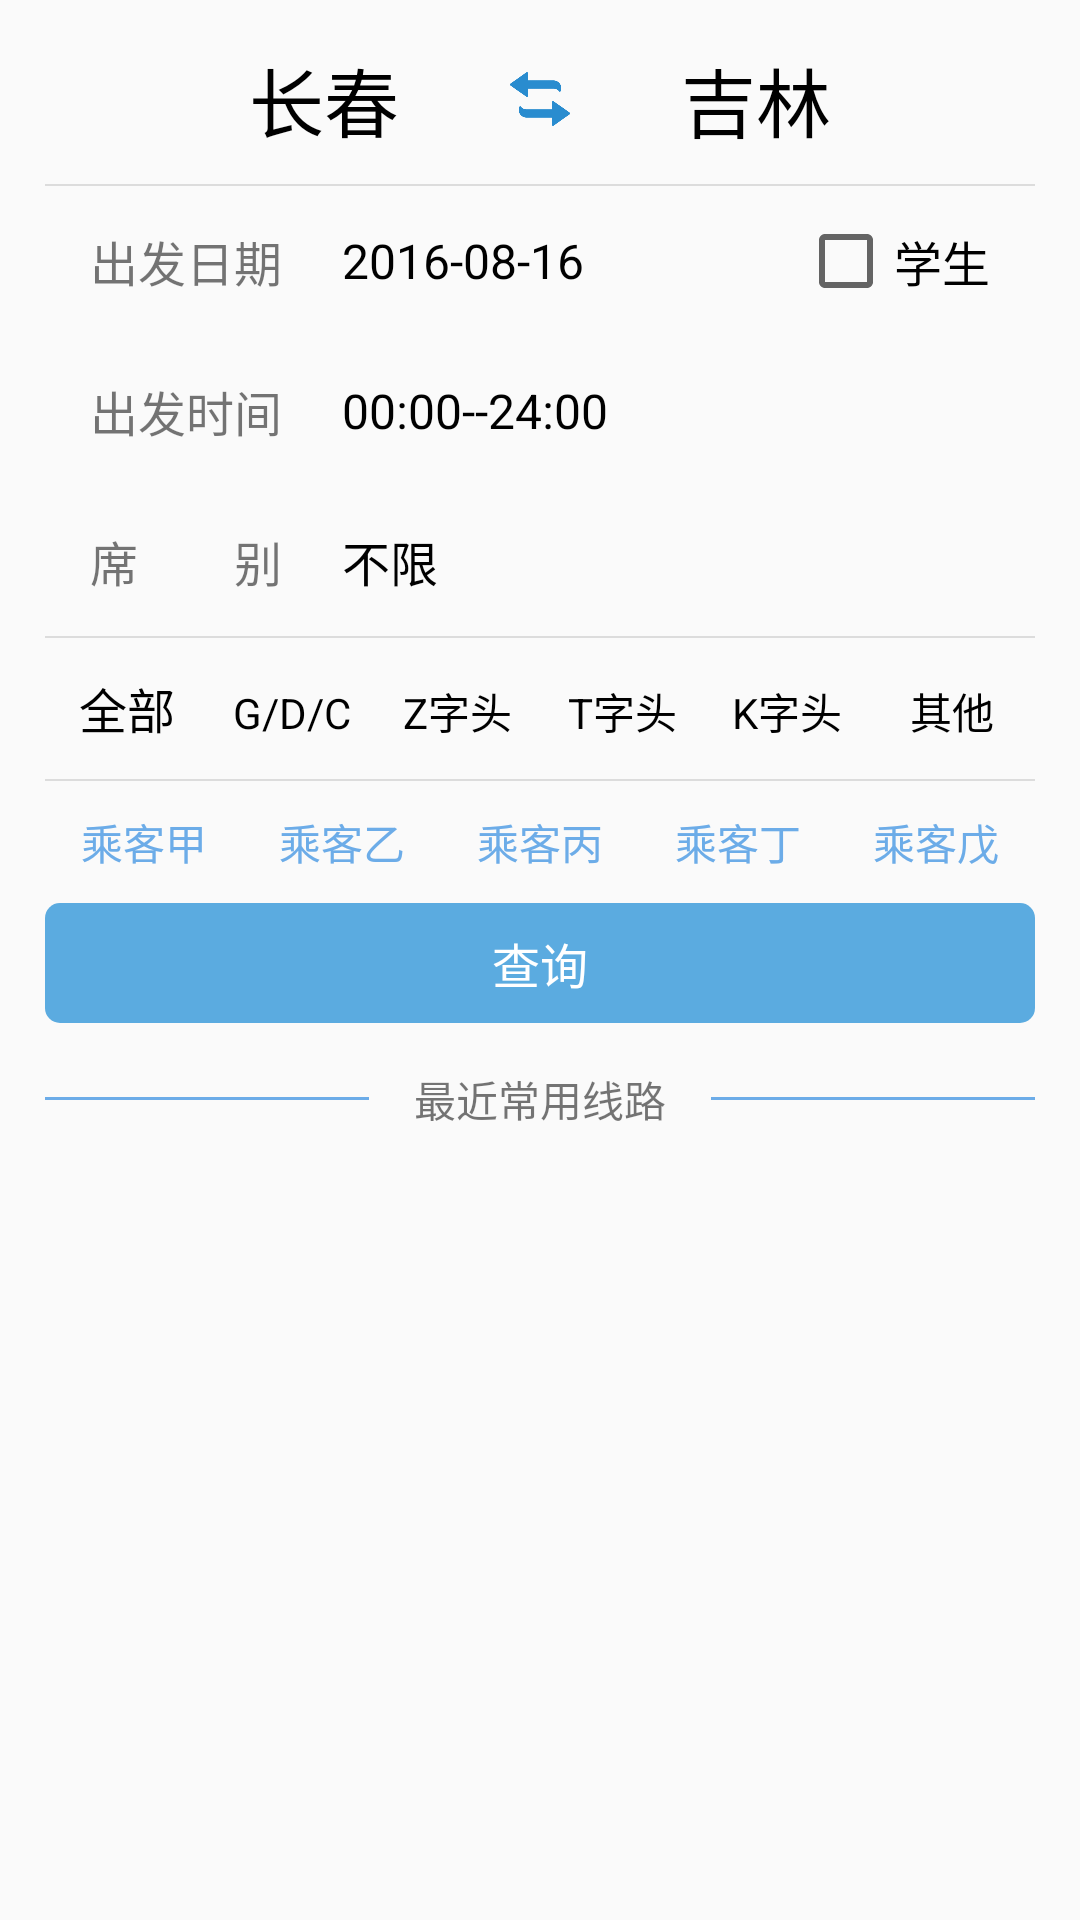

This screen was rendered from an Android layout file. Write that file and the resources it references.
<!-- AndroidManifest.xml: application theme Theme.AppCompat.Light.NoActionBar -->
<!-- res/layout/fragment_main.xml -->
<?xml version="1.0" encoding="utf-8"?>
<LinearLayout xmlns:android="http://schemas.android.com/apk/res/android"
    android:layout_width="match_parent"
    android:layout_height="match_parent"
    android:orientation="vertical">

    <LinearLayout
        android:layout_width="match_parent"
        android:layout_height="wrap_content"
        android:layout_marginLeft="60dp"
        android:layout_marginRight="60dp"
        android:gravity="center_vertical"
        android:orientation="horizontal"
        android:paddingBottom="@dimen/padding_mid"
        android:paddingTop="@dimen/padding_big">

        <TextView
            android:id="@+id/btn_start_station"
            style="@style/mainBtnTextViewStation"
            android:text="长春" />

        <ImageView
            android:id="@+id/btn_exchange"
            android:layout_width="0dp"
            android:layout_height="20dp"
            android:layout_centerInParent="true"
            android:layout_weight="1"
            android:gravity="center"
            android:src="@drawable/main_station_exchange" />

        <TextView
            android:id="@+id/btn_arrived_station"
            style="@style/mainBtnTextViewStation"
            android:text="吉林" />

    </LinearLayout>

    <View style="@style/splitLine" />

    <LinearLayout
        android:layout_width="match_parent"
        android:layout_height="150dp"
        android:layout_marginLeft="30dp"
        android:layout_marginRight="30dp"
        android:orientation="vertical">

        <LinearLayout
            android:layout_width="match_parent"
            android:layout_height="0dp"
            android:layout_weight="1"
            android:gravity="center"
            android:orientation="horizontal">

            <TextView
                style="@style/mainTextView"
                android:text="出发日期" />

            <TextView
                android:id="@+id/btn_start_date"
                style="@style/mainBtnTextView"
                android:text="2016-08-16" />

            <CheckBox
                android:id="@+id/cb_passenger_student"
                android:layout_width="wrap_content"
                android:layout_height="wrap_content"
                android:text="学生"
                android:textSize="@dimen/text_size_mid" />

        </LinearLayout>

        <LinearLayout
            android:layout_width="match_parent"
            android:layout_height="0dp"
            android:layout_weight="1"
            android:gravity="center"
            android:orientation="horizontal">

            <TextView
                style="@style/mainTextView"
                android:text="出发时间" />

            <TextView
                android:id="@+id/btn_start_time"
                style="@style/mainBtnTextView"
                android:text="00:00--24:00" />

        </LinearLayout>

        <LinearLayout
            android:layout_width="match_parent"
            android:layout_height="0dp"
            android:layout_weight="1"
            android:gravity="center"
            android:orientation="horizontal">

            <TextView
                style="@style/mainTextView"
                android:text="席        别" />

            <TextView
                android:id="@+id/btn_seat"
                style="@style/mainBtnTextView"
                android:text="不限" />

        </LinearLayout>
    </LinearLayout>

    <View style="@style/splitLine" />

    <LinearLayout style="@style/mainLinearLayout">

        <CheckBox
            android:id="@+id/cb_type_whole"
            style="@style/mainCheckBox"
            android:text="全部"
            android:textSize="@dimen/text_size_mid" />

        <CheckBox
            android:id="@+id/cb_type_GDC"
            style="@style/mainCheckBox"
            android:text="G/D/C" />

        <CheckBox
            android:id="@+id/cb_type_Z"
            style="@style/mainCheckBox"
            android:text="Z字头" />

        <CheckBox
            android:id="@+id/cb_type_T"
            style="@style/mainCheckBox"
            android:text="T字头" />

        <CheckBox
            android:id="@+id/cb_type_K"
            style="@style/mainCheckBox"
            android:text="K字头" />

        <CheckBox
            android:id="@+id/cb_type_other"
            style="@style/mainCheckBox"
            android:text="其他" />

    </LinearLayout>

    <View style="@style/splitLine" />


    <LinearLayout style="@style/mainLinearLayout">

        <TextView
            android:id="@+id/btn_passenger_0"
            style="@style/mainBtnTextViewPassenger"
            android:text="乘客甲" />

        <TextView
            android:id="@+id/btn_passenger_1"
            style="@style/mainBtnTextViewPassenger"
            android:text="乘客乙" />


        <TextView
            android:id="@+id/btn_passenger_2"
            style="@style/mainBtnTextViewPassenger"
            android:text="乘客丙" />


        <TextView
            android:id="@+id/btn_passenger_3"
            style="@style/mainBtnTextViewPassenger"
            android:text="乘客丁" />


        <TextView
            android:id="@+id/btn_passenger_4"
            style="@style/mainBtnTextViewPassenger"
            android:text="乘客戊" />


    </LinearLayout>

    <Button
        android:id="@+id/btn_regional_trips_query"
        style="?android:attr/borderlessButtonStyle"
        android:layout_width="match_parent"
        android:layout_height="40dp"
        android:layout_marginBottom="@dimen/margin_mid"
        android:layout_marginLeft="@dimen/margin_standard"
        android:layout_marginRight="@dimen/margin_standard"
        android:background="@drawable/shap_btn_bg"
        android:text="查询"
        android:textColor="@color/white"
        android:textSize="@dimen/text_size_mid" />

    <LinearLayout style="@style/mainLinearLayout">

        <View
            android:layout_width="0dp"
            android:layout_height="1dp"
            android:layout_gravity="center"
            android:layout_weight="1"
            android:background="@color/text_payway" />

        <TextView
            android:layout_width="wrap_content"
            android:layout_height="wrap_content"
            android:layout_marginLeft="@dimen/margin_standard"
            android:layout_marginRight="@dimen/margin_standard"
            android:text="最近常用线路"
            android:textSize="@dimen/text_size_small" />

        <View
            android:layout_width="0dp"
            android:layout_height="1dp"
            android:layout_gravity="center"
            android:layout_weight="1"
            android:background="@color/text_payway" />

    </LinearLayout>

</LinearLayout>
<!-- resources referenced by this layout -->
<resources>
  <color name="text_payway">#6cace8</color>
  <color name="white">#fff</color>
  <dimen name="margin_mid">10dp</dimen>
  <dimen name="margin_standard">15dp</dimen>
  <dimen name="padding_big">15dp</dimen>
  <dimen name="padding_mid">10dp</dimen>
  <dimen name="text_size_mid">16sp</dimen>
  <dimen name="text_size_small">14sp</dimen>
  <!-- drawable shap_btn_bg (drawable) -->
  <?xml version="1.0" encoding="utf-8"?>
  <shape xmlns:android="http://schemas.android.com/apk/res/android" android:shape="rectangle" >
      <corners
          android:radius="5dp"
          />
      <solid
          android:color="#5BABE0"
          />
      <size
          android:width="20dp"
          android:height="20dp"
          />
  </shape>
  <style name="mainBtnTextView">
          <item name="android:layout_width">0dp</item>
          <item name="android:layout_height">wrap_content</item>
          <item name="android:layout_marginLeft">@dimen/margin_bigger</item>
          <item name="android:layout_weight">3</item>
          <item name="android:textColor">@color/black</item>
          <item name="android:textSize">@dimen/text_size_mid</item>
      </style>
  <style name="mainBtnTextViewStation">
          <item name="android:layout_width">0dp</item>
          <item name="android:layout_height">wrap_content</item>
          <item name="android:layout_weight">2</item>
          <item name="android:layout_centerVertical">true</item>
          <item name="android:gravity">center</item>
          <item name="android:textColor">@color/black</item>
          <item name="android:textSize">@dimen/text_size_bigbigger</item>
      </style>
  <style name="mainLinearLayout">
          <item name="android:layout_width">match_parent</item>
          <item name="android:layout_height">wrap_content</item>
          <item name="android:orientation">horizontal</item>
          <item name="android:paddingBottom">@dimen/padding_small</item>
          <item name="android:paddingLeft">@dimen/padding_big</item>
          <item name="android:paddingRight">@dimen/padding_big</item>
          <item name="android:paddingTop">@dimen/padding_small</item>
      </style>
  <style name="mainTextView">
          <item name="android:layout_width">wrap_content</item>
          <item name="android:layout_height">wrap_content</item>
          <item name="android:gravity">center</item>
          <item name="android:textSize">@dimen/text_size_mid</item>
      </style>
  <style name="splitLine">
          <item name="android:layout_width">match_parent</item>
          <item name="android:layout_height">0.5dp</item>
          <item name="android:layout_marginLeft">@dimen/margin_standard</item>
          <item name="android:layout_marginRight">@dimen/margin_standard</item>
          <item name="android:background">@color/grey_line</item>
      </style>
  <dimen name="margin_bigger">20dp</dimen>
  <color name="black">#000</color>
  <dimen name="padding_small">5dp</dimen>
  <dimen name="text_size_bigbigger">25sp</dimen>
  <!-- drawable selector_cb_text_color (drawable) -->
  <?xml version="1.0" encoding="utf-8"?>
  <selector xmlns:android="http://schemas.android.com/apk/res/android">
  
      <item android:color="@color/white" android:state_checked="true" />
      <item android:color="@color/black" />
  </selector>
  <!-- drawable selector_cb_bg (drawable) -->
  <?xml version="1.0" encoding="utf-8"?>
  <selector xmlns:android="http://schemas.android.com/apk/res/android">
  
      <item android:state_checked="true"
          android:drawable="@drawable/shap_cb_bg" />
  
      
  </selector>
  <color name="grey_line">#dcdcdc</color>
</resources>
